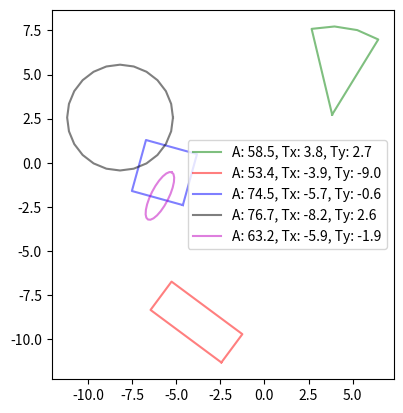

This figure's Python source:
from abc import ABC, abstractmethod
import numpy as np


class Move:
    @staticmethod
    def rotate(angle_deg:float, x:np.ndarray, y:np.ndarray) -> list[np.ndarray, np.ndarray]:

        xy = np.asarray([x, y])
        angle_rad = np.deg2rad(angle_deg)

        A = np.asarray(
                [[np.cos(angle_rad), -np.sin(angle_rad)],
                [np.sin(angle_rad), np.cos(angle_rad)]]
            )

        xy_rotated = np.dot(A, xy)

        return xy_rotated[0,:], xy_rotated[1,:]
    
    @staticmethod
    def translate(x_offset:float, y_offset:float, x:np.ndarray, y:np.ndarray) -> list[np.ndarray, np.ndarray]:
        x = x + x_offset
        y = y + y_offset

        return x, y



class Shape(ABC):
    def __init__(self) -> None:
        self.x: np.ndarray
        self.y: np.ndarray

        self._generate_()

        return None
    
    
    @abstractmethod
    def _generate_(self) -> None:
        """
        Method for generating initial base shape
        
        NOTE: abstract methods MUST be implemented in child class
        """
        
        pass
    
    
    @abstractmethod
    def area(self) -> float:
        """
        Method for calculating area of the shape
        
        NOTE: abstract methods MUST be implemented in child class
        """
        
        pass


    def rotate(self, angle_deg: float):
        """
        Method for making rotational offset
        
        angle: degrees of rotation counter clockwise
        """

        self.x, self.y = Move.rotate(angle_deg, self.x, self.y)
                
        return self
    
    
    def translate(self, x_offset: float, y_offset: float):
        """
        Method for making translational offset
        """
        
        self.x, self.y = Move.translate(x_offset, y_offset, self.x, self.y)

        return self
    


class Mask(Shape):
    def __init__(self, x_coor:list, y_coor:list):
        self.x_coor = x_coor
        self.y_coor = y_coor

        super(Mask, self).__init__()

        return None
    

    def _generate_(self) -> None:
        self.x = np.asarray(self.x_coor)
        self.y = np.asarray(self.y_coor)

        return None
    

    def area(self) -> None:
        return None
    
    
    
class Sector(Shape):
    def __init__(self, radius:float, angle_sweep:float) -> None:
        self.radius = radius
        self.angle_sweep = np.deg2rad(angle_sweep)

        super(Sector, self).__init__()

        return None
    
    
    def _generate_(self):
        n = np.linspace(
            start=0, 
            stop=self.angle_sweep, 
            num=int(self.angle_sweep * 12 / np.pi)+1, 
            endpoint=True
        )

        x = np.cos(n) * self.radius
        y = np.sin(n) * self.radius

        x = np.insert(x, 0, 0)
        y = np.insert(y, 0, 0)

        self.x = np.append(x, 0)
        self.y = np.append(y, 0)

        return None
    

    def area(self) -> float:
        return (self.angle_sweep / 2) * self.radius ** 2
    
        

class Ellipse(Shape):
    def __init__(self, major: float, minor: float) -> None:
        self.major = major
        self.minor = minor

        super(Ellipse, self).__init__()

        return None
    

    def _generate_(self) -> None:
        a = np.linspace(0, 2*np.pi, 24+1, endpoint=True)

        self.x = np.cos(a) * self.major/2
        self.y = np.sin(a) * self.minor/2

        return None
    

    def area(self) -> float:
        return np.pi * self.major * self.minor



class Circle(Shape):
    def __init__(self, radius: float) -> None:
        self.radius = radius

        super(Circle, self).__init__()

        return None
    

    def _generate_(self) -> None:
        a = np.linspace(0, 2*np.pi, 24+1, endpoint=True)

        self.x = np.cos(a) * self.radius
        self.y = np.sin(a) * self.radius

        return None
    

    def area(self) -> float:
        return np.pi * self.radius ** 2



class Rectangle(Shape):
    def __init__(self, width: float, height: float, centered: bool=True) -> None:
        self.width = width
        self.height = height
        self.centered = centered

        super(Rectangle, self).__init__()
    
    def _generate_(self) -> None:
        self.x = np.array([0, self.width, self.width, 0, 0])
        self.y = np.array([0, 0, self.height, self.height, 0])

        if self.centered:
            self.translate(-self.width/2, -self.height/2)
        
        return None
    

    def area(self) -> float:
        return self.width * self.height
    


class Square(Rectangle):
    def __init__(self, width: float, centered: bool=True) -> None:
        super(Square, self).__init__(width, width, centered)

        return None



def demo():
    import matplotlib.pyplot as plt
    
    n = 5

    angle = np.random.rand(n) * 90
    x_disp = np.random.rand(n) * 20 - 10
    y_disp = np.random.rand(n) * 20 - 10

    sector = Sector(radius=5, angle_sweep=45)
    sector.rotate(angle[0]).translate(x_disp[0], y_disp[0])

    rectangle = Rectangle(width=2, height=5)
    rectangle.rotate(angle[1]).translate(x_disp[1], y_disp[1])

    square = Square(width=3)
    square.rotate(angle[2]).translate(x_disp[2], y_disp[2])

    circle = Circle(radius=3)
    circle.translate(x_disp[3], y_disp[3])

    ellipse = Ellipse(major=3, minor=1)
    ellipse.rotate(angle[4]).translate(x_disp[4], y_disp[4])

    # Plotting figure
    fig, ax = plt.subplots()
    ax.plot(sector.x, sector.y, '-g', 
            alpha=0.5, 
            label=f"A: {angle[0]:.1f}, Tx: {x_disp[0]:.1f}, Ty: {y_disp[0]:.1f}"
        )
    ax.plot(rectangle.x, rectangle.y, '-r', 
            alpha=0.5, 
            label=f"A: {angle[1]:.1f}, Tx: {x_disp[1]:.1f}, Ty: {y_disp[1]:.1f}"
        )
    ax.plot(square.x, square.y, '-b', 
            alpha=0.5, 
            label=f"A: {angle[2]:.1f}, Tx: {x_disp[2]:.1f}, Ty: {y_disp[2]:.1f}"
        )
    ax.plot(circle.x, circle.y, '-k', 
            alpha=0.5, 
            label=f"A: {angle[3]:.1f}, Tx: {x_disp[3]:.1f}, Ty: {y_disp[3]:.1f}"
        )    
    ax.plot(ellipse.x, ellipse.y, '-m',
            alpha=0.5,
            label=f"A: {angle[4]:.1f}, Tx: {x_disp[4]:.1f}, Ty: {y_disp[4]:.1f}"
            )

    ax.set_aspect('equal')  # Set the aspect 1:1

    plt.legend()
    plt.show()


if __name__ == '__main__':
    demo()